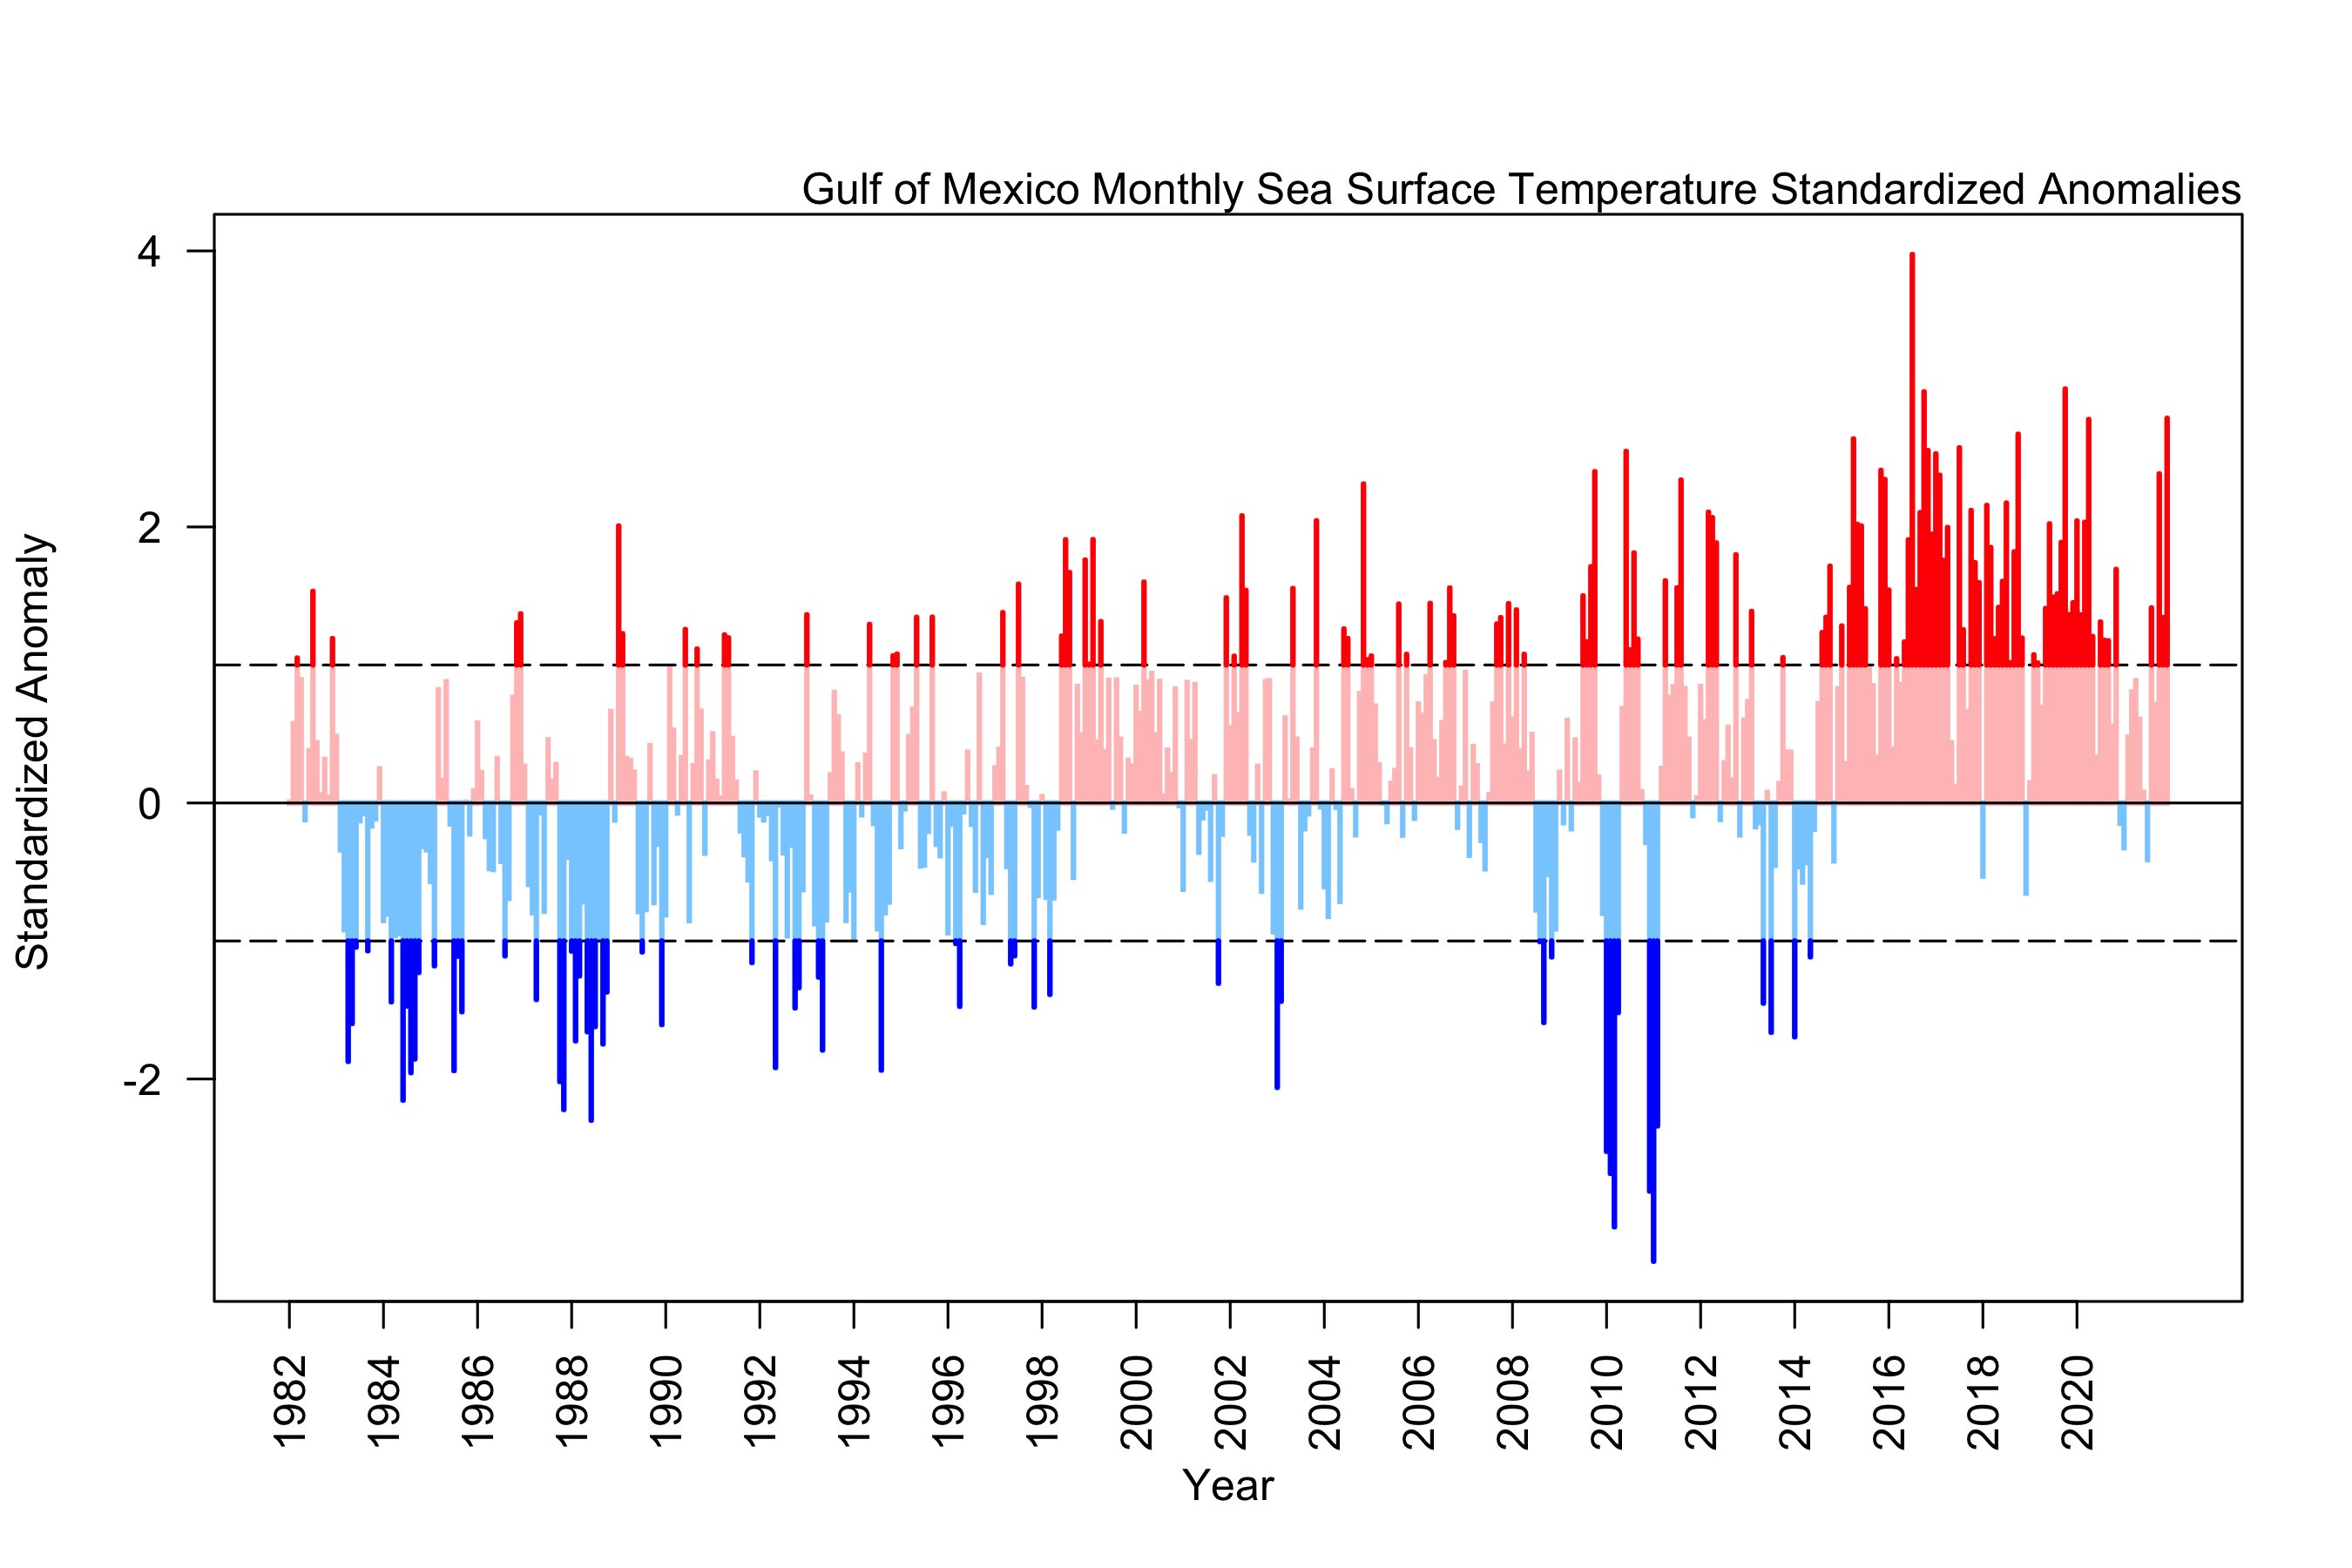

The data file committed next to this chart (first rows):
date, sst_anom
1982-01-15, 0.006441
1982-02-15, 0.5752
1982-03-15, 1.049
1982-04-15, 0.8931
1982-05-15, -0.1207
1982-06-15, 0.379
1982-07-15, 1.533
1982-08-15, 0.4372
1982-09-15, 0.05852
1982-10-15, 0.316
1982-11-15, 0.04076
1982-12-15, 1.191
1983-01-15, 0.4822
1983-02-15, -0.34
1983-03-15, -0.918
1983-04-15, -1.872
1983-05-15, -1.597
1983-06-15, -1.044
1983-07-15, -0.1289
1983-08-15, -0.07729
1983-09-15, -1.07
1983-10-15, -0.1655
1983-11-15, -0.1149
1983-12-15, 0.2473
1984-01-15, -0.8519
1984-02-15, -0.8048
1984-03-15, -1.44
1984-04-15, -0.9592
1984-05-15, -0.944
1984-06-15, -2.153
1984-07-15, -1.471
1984-08-15, -1.953
1984-09-15, -1.854
1984-10-15, -1.228
1984-11-15, -0.3146
1984-12-15, -0.3395
1985-01-15, -0.5688
1985-02-15, -1.179
1985-03-15, 0.82
1985-04-15, 0.1616
1985-05-15, 0.8787
1985-06-15, -0.1516
1985-07-15, -1.938
1985-08-15, -1.11
1985-09-15, -1.512
1985-10-15, 0.005548
1985-11-15, -0.2241
1985-12-15, 0.0875
1986-01-15, 0.5785
1986-02-15, 0.2213
1986-03-15, -0.2433
1986-04-15, -0.4755
1986-05-15, -0.4822
1986-06-15, 0.3216
1986-07-15, -0.4234
1986-08-15, -1.107
1986-09-15, -0.6913
1986-10-15, 0.7651
1986-11-15, 1.305
1986-12-15, 1.37
... 420 more rows
